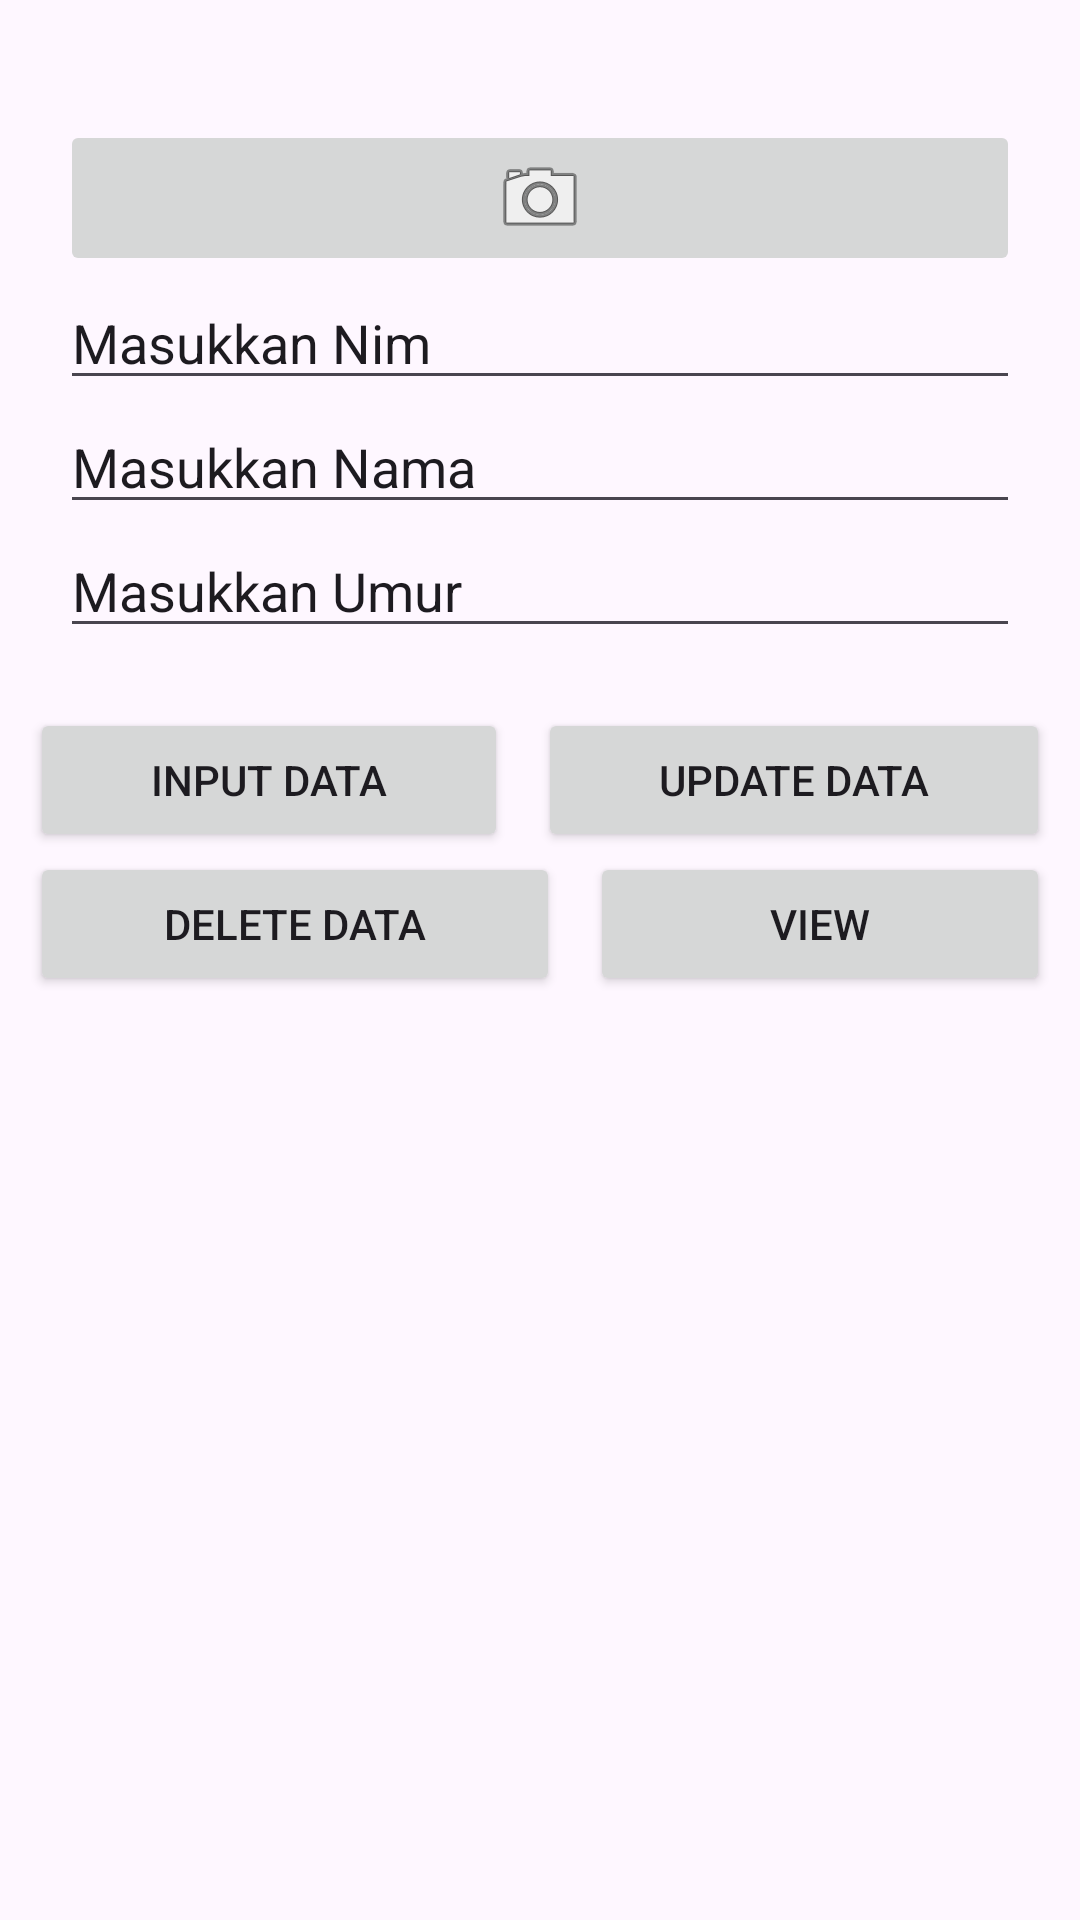

Produce the Android XML layout that renders to this screen, including the resource entries it uses.
<!-- AndroidManifest.xml: application theme Theme.Rabu21Mei -->
<!-- res/layout/activity_manage_data.xml -->
<?xml version="1.0" encoding="utf-8"?>
<androidx.constraintlayout.widget.ConstraintLayout
    xmlns:android="http://schemas.android.com/apk/res/android"
    xmlns:app="http://schemas.android.com/apk/res-auto"
    xmlns:tools="http://schemas.android.com/tools"
    android:id="@+id/main"
    android:layout_width="match_parent"
    android:layout_height="match_parent"
    tools:context=".ManageDataActivity">

    <ScrollView
        android:layout_width="match_parent"
        android:layout_height="0dp" app:layout_constraintTop_toTopOf="parent"
        app:layout_constraintBottom_toBottomOf="parent"
        app:layout_constraintStart_toStartOf="parent"
        app:layout_constraintEnd_toEndOf="parent"
        android:fillViewport="true"> <LinearLayout
        android:layout_width="match_parent"
        android:layout_height="wrap_content" android:orientation="vertical"
        android:paddingBottom="20dp"> <ImageView
        android:layout_marginTop="40dp"
        android:id="@+id/imageViewManageDataActivity"
        android:layout_width="match_parent"
        android:layout_height="wrap_content"
        tools:srcCompat="@tools:sample/avatars" />

        <ImageButton
            android:layout_marginHorizontal="20dp"
            android:id="@+id/imageButtonManageDataActivity"
            android:layout_width="match_parent"
            android:layout_height="wrap_content"
            app:srcCompat="@android:drawable/ic_menu_camera" />

        <EditText
            android:layout_marginHorizontal="20dp"
            android:id="@+id/editTextNim"
            android:layout_width="match_parent"
            android:layout_height="wrap_content"
            android:ems="10"
            android:inputType="text"
            android:hint="Nim"
            android:text="Masukkan Nim" />

        <EditText
            android:layout_marginHorizontal="20dp"
            android:id="@+id/editTextNama"
            android:layout_width="match_parent"
            android:layout_height="wrap_content"
            android:ems="10"
            android:inputType="text"
            android:hint="Nama"
            android:text="Masukkan Nama" />

        <EditText
            android:layout_marginHorizontal="20dp"
            android:id="@+id/editTextUmur"
            android:layout_width="match_parent"
            android:layout_height="wrap_content"
            android:ems="10"
            android:inputType="text"
            android:hint="Umur"
            android:text="Masukkan Umur" />

        <LinearLayout
            android:layout_marginTop="20dp"
            android:layout_width="match_parent"
            android:layout_height="wrap_content"
            android:orientation="horizontal"
            android:paddingHorizontal="10dp"> <Button
            android:id="@+id/buttonInputData"
            android:layout_width="wrap_content"
            android:layout_height="wrap_content"
            android:layout_weight="1"
            android:text="Input Data"
            android:layout_marginEnd="10dp"/> <Button
            android:id="@+id/buttonUpdateData"
            android:layout_width="wrap_content"
            android:layout_height="wrap_content"
            android:layout_weight="1"
            android:text="Update Data" />
        </LinearLayout>

        <LinearLayout
            android:layout_width="match_parent"
            android:layout_height="wrap_content"
            android:orientation="horizontal"
            android:paddingHorizontal="10dp"> <Button
            android:id="@+id/buttonDeleteData"
            android:layout_width="wrap_content"
            android:layout_height="wrap_content"
            android:layout_weight="1"
            android:layout_marginEnd="10dp" android:text="Delete Data" />

            <Button
                android:id="@+id/buttonView"
                android:layout_width="wrap_content"
                android:layout_height="wrap_content"
                android:layout_weight="1"
                android:text="View" />
        </LinearLayout>

    </LinearLayout>
    </ScrollView>
</androidx.constraintlayout.widget.ConstraintLayout>
<!-- resources referenced by this layout -->
<resources>
  <style name="Theme.Rabu21Mei" parent="Base.Theme.Rabu21Mei" />
  <style name="Base.Theme.Rabu21Mei" parent="Theme.Material3.DayNight.NoActionBar">
          
          
      </style>
</resources>
